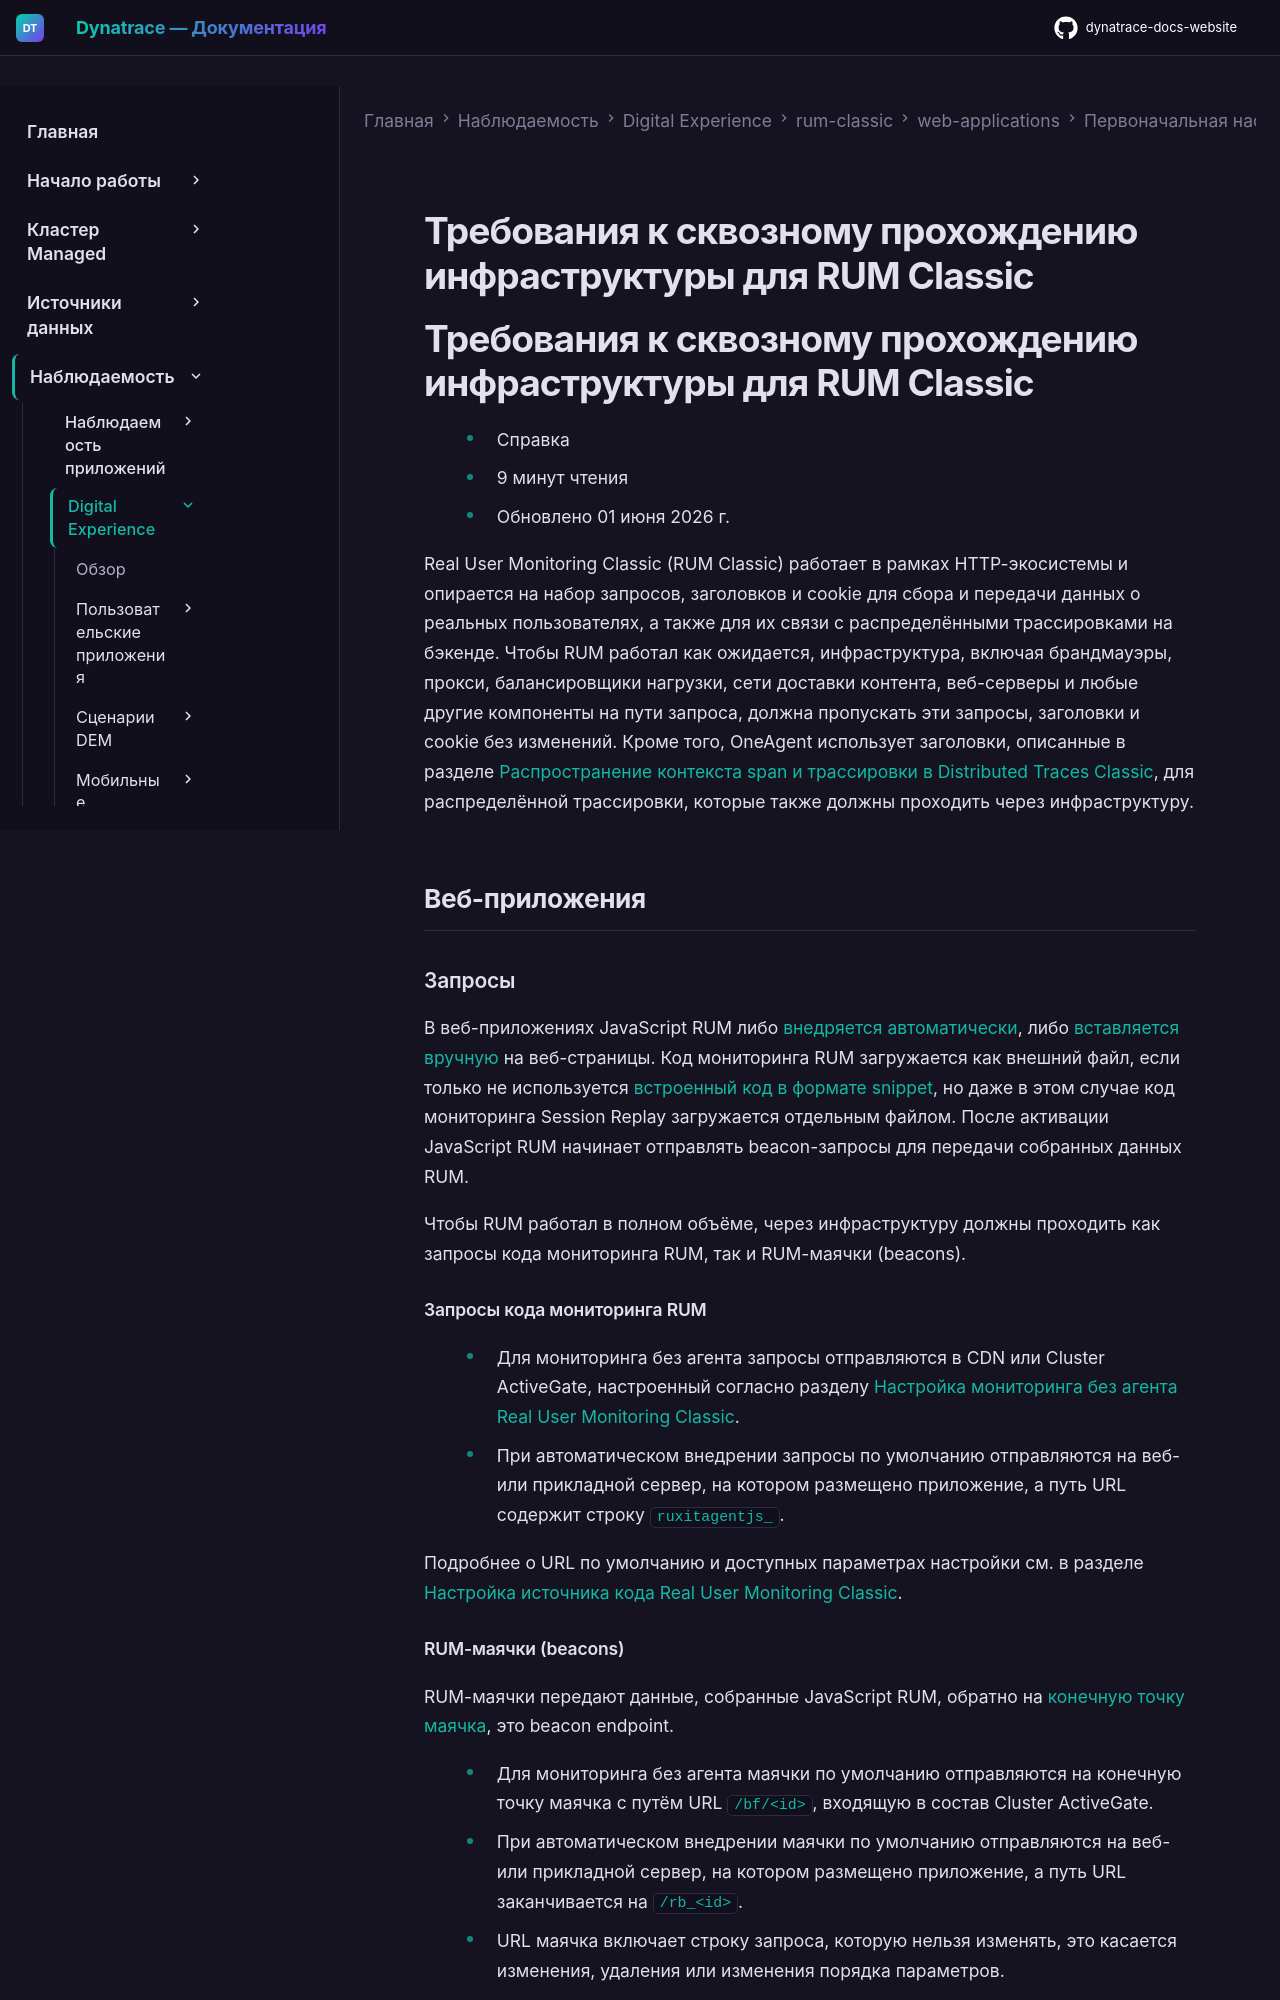

repository: Yerkebulan-Ardabayev/dynatrace-docs-website · page: managed-ru/observe/digital-experience/rum-classic/web-applications/initial-setup/infrastructure-pass-through-requirements-classic/index.html · generator: mkdocs

---
title: Требования к сквозному прохождению инфраструктуры для RUM Classic
source: https://docs.dynatrace.com/managed/observe/digital-experience/rum-classic/web-applications/initial-setup/infrastructure-pass-through-requirements-classic
---

# Требования к сквозному прохождению инфраструктуры для RUM Classic

# Требования к сквозному прохождению инфраструктуры для RUM Classic

* Справка
* 9 минут чтения
* Обновлено 01 июня 2026 г.

Real User Monitoring Classic (RUM Classic) работает в рамках HTTP-экосистемы и опирается на набор запросов, заголовков и cookie для сбора и передачи данных о реальных пользователях, а также для их связи с распределёнными трассировками на бэкенде. Чтобы RUM работал как ожидается, инфраструктура, включая брандмауэры, прокси, балансировщики нагрузки, сети доставки контента, веб-серверы и любые другие компоненты на пути запроса, должна пропускать эти запросы, заголовки и cookie без изменений. Кроме того, OneAgent использует заголовки, описанные в разделе [Распространение контекста span и трассировки в Distributed Traces Classic](/managed/observe/application-observability/distributed-traces/context-propagation "Разберитесь, как распространяются контекст span и трассировки в Dynatrace и как их настроить."), для распределённой трассировки, которые также должны проходить через инфраструктуру.

## Веб-приложения

### Запросы

В веб-приложениях JavaScript RUM либо [внедряется автоматически](/managed/observe/digital-experience/rum-classic/web-applications/initial-setup/rum-injection "Настройка автоматического внедрения JavaScript RUM на страницы приложений"), либо [вставляется вручную](/managed/observe/digital-experience/rum-classic/web-applications/initial-setup/set-up-agentless-real-user-monitoring "Настройка мониторинга без агента для веб-приложений.") на веб-страницы. Код мониторинга RUM загружается как внешний файл, если только не используется [встроенный код в формате snippet](/managed/observe/digital-experience/rum-classic/web-applications/initial-setup/snippet-formats#inline-code "Выбор формата фрагмента JavaScript RUM, наиболее подходящего для конкретного случая использования"), но даже в этом случае код мониторинга Session Replay загружается отдельным файлом. После активации JavaScript RUM начинает отправлять beacon-запросы для передачи собранных данных RUM.

Чтобы RUM работал в полном объёме, через инфраструктуру должны проходить как запросы кода мониторинга RUM, так и RUM-маячки (beacons).

#### Запросы кода мониторинга RUM

* Для мониторинга без агента запросы отправляются в CDN или Cluster ActiveGate, настроенный согласно разделу [Настройка мониторинга без агента Real User Monitoring Classic](/managed/observe/digital-experience/rum-classic/web-applications/initial-setup/set-up-agentless-real-user-monitoring "Настройка мониторинга без агента для веб-приложений.").
* При автоматическом внедрении запросы по умолчанию отправляются на веб- или прикладной сервер, на котором размещено приложение, а путь URL содержит строку `ruxitagentjs_`.

Подробнее о URL по умолчанию и доступных параметрах настройки см. в разделе [Настройка источника кода Real User Monitoring Classic](/managed/observe/digital-experience/rum-classic/web-applications/additional-configuration/configure-monitoring-code-source "Настройка источника кода Real User Monitoring Classic под конкретные требования.").
